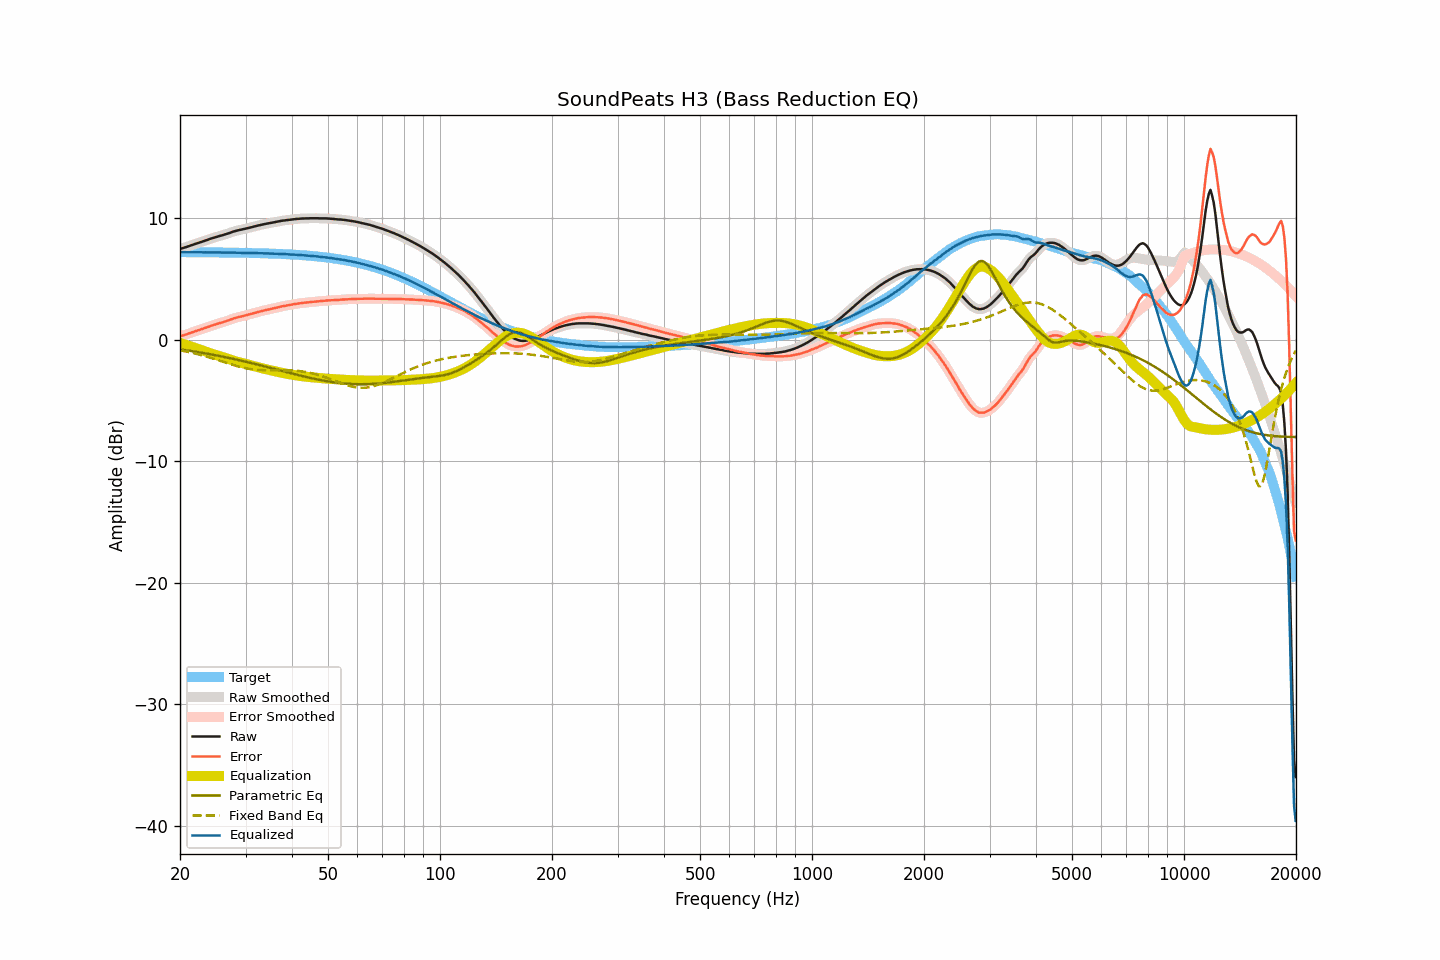

The table this chart was drawn from, first rows:
frequency, raw, smoothed, error, error_smoothed, equalization, parametric_eq, fixed_band_eq, equalized_raw, equalized_smoothed, target
20.00, 7.46, 7.46, 0.27, 0.27, -0.26, -0.80, -0.88, 7.19, 7.19, 7.19
20.20, 7.50, 7.50, 0.31, 0.31, -0.31, -0.82, -0.91, 7.19, 7.19, 7.19
20.40, 7.54, 7.54, 0.35, 0.35, -0.35, -0.84, -0.93, 7.19, 7.19, 7.19
20.61, 7.58, 7.58, 0.39, 0.39, -0.39, -0.86, -0.96, 7.18, 7.18, 7.19
20.81, 7.62, 7.62, 0.43, 0.43, -0.44, -0.88, -0.98, 7.18, 7.18, 7.19
21.02, 7.67, 7.66, 0.48, 0.48, -0.48, -0.90, -1.01, 7.19, 7.18, 7.19
21.23, 7.71, 7.71, 0.52, 0.52, -0.53, -0.92, -1.04, 7.18, 7.18, 7.19
21.44, 7.76, 7.76, 0.57, 0.57, -0.57, -0.94, -1.07, 7.19, 7.19, 7.18
21.66, 7.80, 7.80, 0.61, 0.62, -0.62, -0.96, -1.10, 7.18, 7.19, 7.18
21.87, 7.85, 7.84, 0.67, 0.66, -0.66, -0.98, -1.13, 7.19, 7.18, 7.18
22.09, 7.89, 7.89, 0.71, 0.71, -0.70, -1.00, -1.17, 7.18, 7.18, 7.18
22.31, 7.93, 7.93, 0.75, 0.75, -0.75, -1.02, -1.20, 7.18, 7.18, 7.18
22.54, 7.98, 7.97, 0.80, 0.79, -0.79, -1.04, -1.23, 7.18, 7.18, 7.18
22.76, 8.02, 8.02, 0.84, 0.84, -0.84, -1.07, -1.27, 7.18, 7.18, 7.18
22.99, 8.06, 8.06, 0.88, 0.88, -0.89, -1.09, -1.31, 7.17, 7.18, 7.18
23.22, 8.11, 8.11, 0.93, 0.93, -0.93, -1.11, -1.34, 7.18, 7.17, 7.18
23.45, 8.16, 8.15, 0.98, 0.98, -0.98, -1.14, -1.38, 7.18, 7.17, 7.18
23.69, 8.20, 8.20, 1.02, 1.03, -1.03, -1.16, -1.42, 7.17, 7.17, 7.18
23.92, 8.25, 8.25, 1.07, 1.07, -1.07, -1.18, -1.46, 7.17, 7.17, 7.17
24.16, 8.30, 8.29, 1.13, 1.12, -1.12, -1.21, -1.50, 7.18, 7.17, 7.17
24.40, 8.34, 8.34, 1.17, 1.17, -1.17, -1.23, -1.54, 7.17, 7.18, 7.17
24.65, 8.39, 8.38, 1.22, 1.21, -1.21, -1.26, -1.58, 7.18, 7.17, 7.17
24.89, 8.43, 8.42, 1.26, 1.26, -1.25, -1.28, -1.62, 7.18, 7.17, 7.17
25.14, 8.46, 8.46, 1.29, 1.30, -1.29, -1.31, -1.66, 7.17, 7.17, 7.17
25.39, 8.50, 8.50, 1.33, 1.33, -1.33, -1.33, -1.71, 7.17, 7.17, 7.17
25.65, 8.54, 8.53, 1.37, 1.37, -1.37, -1.36, -1.75, 7.17, 7.16, 7.16
25.91, 8.57, 8.57, 1.40, 1.41, -1.41, -1.38, -1.79, 7.16, 7.16, 7.16
26.16, 8.61, 8.61, 1.45, 1.45, -1.45, -1.41, -1.83, 7.16, 7.16, 7.16
26.43, 8.65, 8.65, 1.49, 1.49, -1.49, -1.44, -1.88, 7.16, 7.16, 7.16
26.69, 8.69, 8.69, 1.53, 1.53, -1.54, -1.47, -1.92, 7.15, 7.15, 7.16
26.96, 8.74, 8.73, 1.58, 1.58, -1.58, -1.49, -1.96, 7.16, 7.15, 7.16
27.23, 8.78, 8.78, 1.62, 1.63, -1.63, -1.52, -2.00, 7.15, 7.15, 7.15
27.50, 8.83, 8.83, 1.67, 1.68, -1.67, -1.55, -2.04, 7.15, 7.16, 7.15
27.77, 8.88, 8.87, 1.73, 1.72, -1.72, -1.58, -2.08, 7.16, 7.16, 7.15
28.05, 8.92, 8.92, 1.77, 1.77, -1.76, -1.61, -2.12, 7.16, 7.16, 7.15
28.33, 8.95, 8.95, 1.80, 1.81, -1.80, -1.64, -2.16, 7.15, 7.15, 7.15
28.62, 8.99, 8.98, 1.84, 1.84, -1.84, -1.67, -2.20, 7.15, 7.15, 7.14
28.90, 9.02, 9.01, 1.88, 1.87, -1.87, -1.70, -2.23, 7.15, 7.14, 7.14
29.19, 9.04, 9.04, 1.90, 1.90, -1.90, -1.73, -2.27, 7.13, 7.14, 7.14
29.48, 9.07, 9.07, 1.93, 1.93, -1.94, -1.76, -2.30, 7.13, 7.13, 7.14
29.78, 9.10, 9.10, 1.96, 1.96, -1.97, -1.79, -2.33, 7.13, 7.13, 7.14
30.08, 9.13, 9.13, 1.99, 2.00, -2.00, -1.82, -2.36, 7.13, 7.13, 7.13
30.38, 9.17, 9.16, 2.04, 2.03, -2.03, -1.85, -2.38, 7.13, 7.13, 7.13
30.68, 9.20, 9.20, 2.07, 2.07, -2.07, -1.88, -2.40, 7.13, 7.13, 7.13
30.99, 9.23, 9.23, 2.10, 2.11, -2.11, -1.92, -2.43, 7.12, 7.13, 7.12
31.30, 9.27, 9.26, 2.15, 2.14, -2.14, -1.95, -2.44, 7.12, 7.12, 7.12
31.61, 9.30, 9.30, 2.18, 2.18, -2.18, -1.98, -2.46, 7.12, 7.12, 7.12
31.93, 9.33, 9.33, 2.21, 2.22, -2.22, -2.01, -2.47, 7.11, 7.11, 7.11
32.24, 9.37, 9.36, 2.26, 2.25, -2.25, -2.05, -2.49, 7.11, 7.11, 7.11
32.57, 9.40, 9.40, 2.29, 2.29, -2.29, -2.08, -2.50, 7.11, 7.11, 7.11
32.89, 9.43, 9.43, 2.32, 2.32, -2.32, -2.11, -2.51, 7.10, 7.11, 7.10
33.22, 9.46, 9.46, 2.36, 2.36, -2.36, -2.15, -2.51, 7.10, 7.10, 7.10
33.55, 9.49, 9.49, 2.39, 2.39, -2.39, -2.18, -2.52, 7.10, 7.10, 7.10
33.89, 9.52, 9.51, 2.43, 2.42, -2.42, -2.21, -2.52, 7.10, 7.09, 7.09
34.23, 9.54, 9.54, 2.45, 2.45, -2.45, -2.25, -2.52, 7.09, 7.09, 7.09
34.57, 9.56, 9.56, 2.47, 2.48, -2.48, -2.28, -2.52, 7.08, 7.08, 7.08
34.92, 9.59, 9.58, 2.51, 2.51, -2.51, -2.31, -2.52, 7.08, 7.08, 7.08
35.27, 9.61, 9.61, 2.53, 2.53, -2.54, -2.35, -2.52, 7.07, 7.07, 7.07
35.62, 9.64, 9.63, 2.57, 2.57, -2.57, -2.38, -2.52, 7.07, 7.07, 7.07
35.97, 9.66, 9.66, 2.59, 2.60, -2.60, -2.42, -2.52, 7.06, 7.06, 7.06
... 635 more rows
